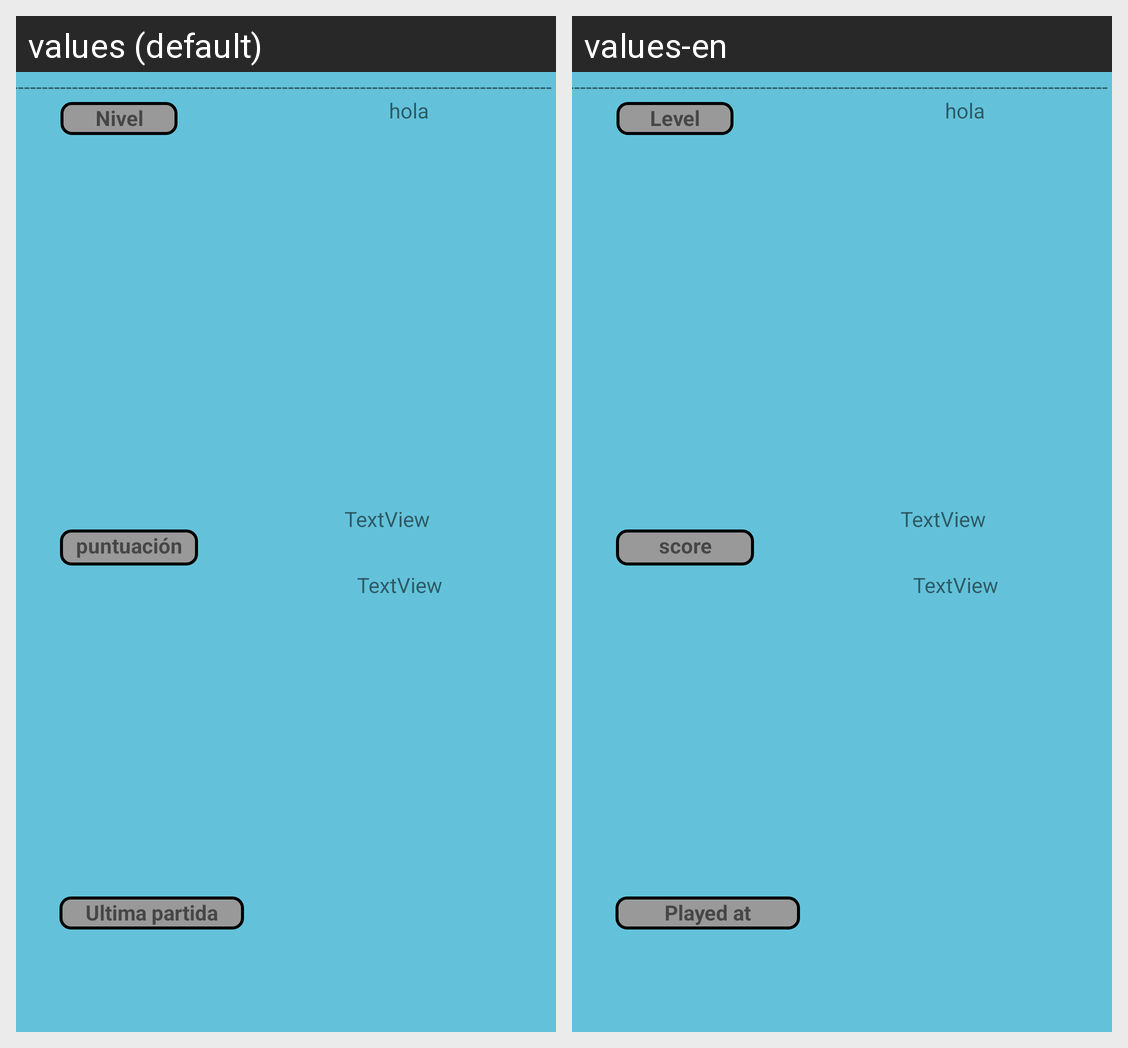

The Android screen above is rendered under two locales of the same app. Produce the string resources it draws, with the default and per-locale values.
Android screen res/layout/socore_item.xml rendered under 2 locales, left to right: values (default), values-en. Device: Nexus 5 (rendered at 1080×1920; each locale shown at half size, 540×960, under a caption strip naming it); theme AppTheme.
Strings drawn on this screen, with the default value and each locale's value (text and hints the layout hard-codes, and strings that could not be matched under every locale, appear in the picture but are not listed):

level
  values: Nivel
  values-en: Level

score
  values: puntuación
  values-en: score

playedAt
  values: Ultima partida
  values-en: Played at
